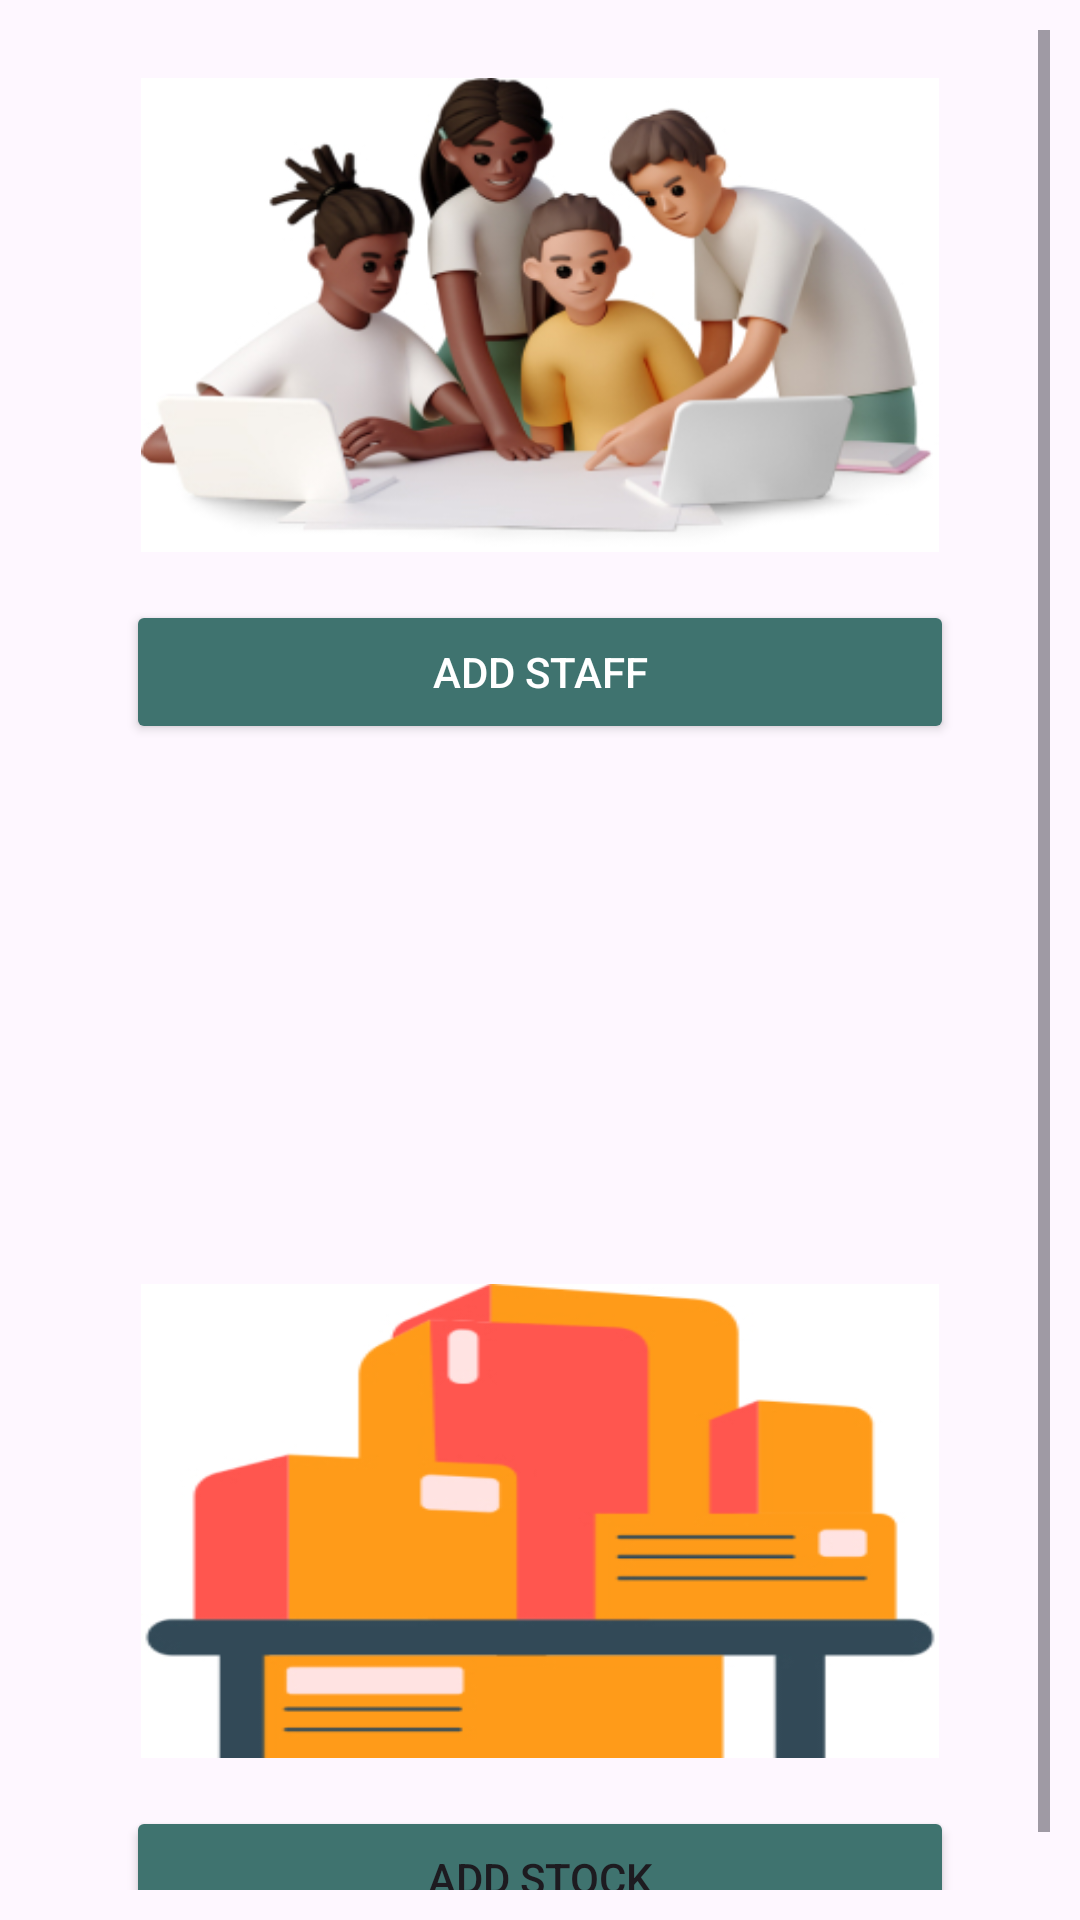

The Android layout XML behind this screen, and the referenced resources:
<!-- AndroidManifest.xml: application theme Theme.MSIBFinalProject2 -->
<!-- res/layout/activity_halaman_admin.xml -->
<?xml version="1.0" encoding="utf-8"?>
<androidx.constraintlayout.widget.ConstraintLayout xmlns:android="http://schemas.android.com/apk/res/android"
    xmlns:app="http://schemas.android.com/apk/res-auto"
    xmlns:tools="http://schemas.android.com/tools"
    android:layout_width="match_parent"
    android:layout_height="match_parent"
    android:padding="10dp"
    tools:context=".HalamanAdmin">
    <ScrollView
        android:layout_width="match_parent"
        android:layout_height="match_parent"
        android:fillViewport="true"
        app:layout_constraintBottom_toBottomOf="parent"
        app:layout_constraintEnd_toEndOf="parent"
        app:layout_constraintHorizontal_bias="1.0"
        app:layout_constraintStart_toStartOf="parent"
        app:layout_constraintTop_toTopOf="parent"
        app:layout_constraintVertical_bias="1.0">

        <androidx.constraintlayout.widget.ConstraintLayout
            android:layout_width="match_parent"
            android:layout_height="match_parent">

            <ImageView
                android:id="@+id/imageView2"
                android:layout_width="266dp"
                android:layout_height="158dp"
                android:layout_marginStart="24dp"
                android:layout_marginTop="16dp"
                android:layout_marginEnd="24dp"
                android:background="@drawable/admin_foto"
                app:layout_constraintEnd_toEndOf="parent"
                app:layout_constraintStart_toStartOf="parent"
                app:layout_constraintTop_toTopOf="parent" />

            <Button
                android:id="@+id/btn_staff"
                android:layout_width="match_parent"
                android:layout_height="wrap_content"
                android:layout_marginStart="32dp"
                android:layout_marginTop="16dp"
                android:layout_marginEnd="32dp"
                android:backgroundTint="#3F736F"
                android:text="Add Staff"
                android:textColor="@color/white"
                app:layout_constraintEnd_toEndOf="@+id/imageView2"
                app:layout_constraintStart_toStartOf="@+id/imageView2"
                app:layout_constraintTop_toBottomOf="@+id/imageView2" />

            <ImageView
                android:id="@+id/imageView3"
                android:layout_width="266dp"
                android:layout_height="158dp"
                android:layout_marginTop="180dp"
                android:background="@drawable/stok_foto"
                app:layout_constraintEnd_toEndOf="parent"
                app:layout_constraintStart_toStartOf="parent"
                app:layout_constraintTop_toBottomOf="@+id/btn_staff" />

            <Button
                android:id="@+id/btn_addstock"
                android:layout_width="match_parent"
                android:layout_height="wrap_content"
                android:layout_marginStart="32dp"
                android:layout_marginTop="16dp"
                android:layout_marginEnd="32dp"
                android:backgroundTint="#3F736F"
                android:text="Add Stock"
                app:layout_constraintEnd_toEndOf="@+id/imageView3"
                app:layout_constraintStart_toStartOf="@+id/imageView3"
                app:layout_constraintTop_toBottomOf="@+id/imageView3" />

        </androidx.constraintlayout.widget.ConstraintLayout>

    </ScrollView>
</androidx.constraintlayout.widget.ConstraintLayout>
<!-- resources referenced by this layout -->
<resources>
  <color name="white">#FFFFFFFF</color>
  <!-- drawable admin_foto: jpg bitmap (drawable, 59892 bytes) -->
  <!-- drawable stok_foto: jpg bitmap (drawable, 33108 bytes) -->
  <style name="Theme.MSIBFinalProject2" parent="Base.Theme.MSIBFinalProject2" />
  <style name="Base.Theme.MSIBFinalProject2" parent="Theme.Material3.DayNight.NoActionBar">
          
          
      </style>
</resources>
